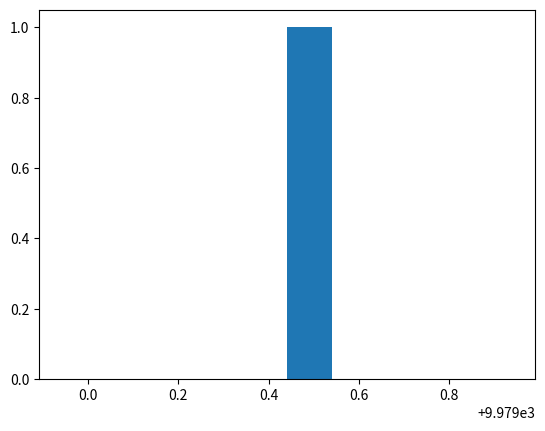

Write the Python code that produced this figure.
from matplotlib import pyplot as plt
import numpy as np

random_figs = np.random.normal(1000)*10
plt.hist(random_figs)
plt.show()